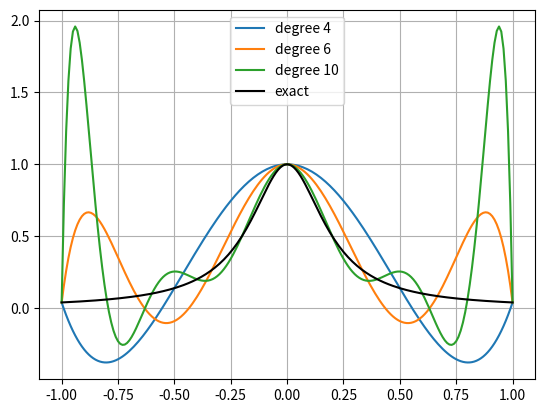

Reproduce this figure in Python.



import numpy as np
import matplotlib.pyplot as plt
import copy


# # Polynomial interpolation (Lagrange):

# An example for when interpolation is not moving closer to the actual function with more data points (Runge's phenomenon).

# Oscillations at the interval ends increase with increasing amount of data points for interpolation (i.e. with increasing polynomial degree).

# The approximated function actually moves further and further away from the truth the more information one uses.

from scipy.interpolate import lagrange

# Lagrange interpolation of the Runge function for 5 data points, i.e. of degree 4
# Subdivision of interval for interpolation points
h=1./2.
x = np.arange(-1, 1+h, h)

# Runge function
y = 1./(1.+25.*x**2)

# Interpolation
poly = lagrange(x, y)

# Plotting
x_new = np.arange(-1.0, 1.01, 0.01)
plt.plot(x_new,poly(x_new), label='degree 4')

# Lagrange interpolation of the Runge function for 7 data points, i.e. of degree 6

h=1./3.
x = np.arange(-1, 1+h, h)
y = 1./(1.+25.*x**2)
poly = lagrange(x, y)
plt.plot(x_new,poly(x_new), label='degree 6')

# Lagrange interpolation of the Runge function for 11 data points, i.e. of degree 10

h=1./5.
x = np.arange(-1, 1+h, h)
y = 1./(1.+25.*x**2)
poly = lagrange(x, y)
plt.plot(x_new,poly(x_new), label='degree 10')

# Analytical representation of the Runge function
y = 1.0 / (1.0 + 25.0 * x_new**2)
plt.plot(x_new,y, 'k', label='exact')
plt.legend(loc='upper center')
plt.grid()

plt.show
